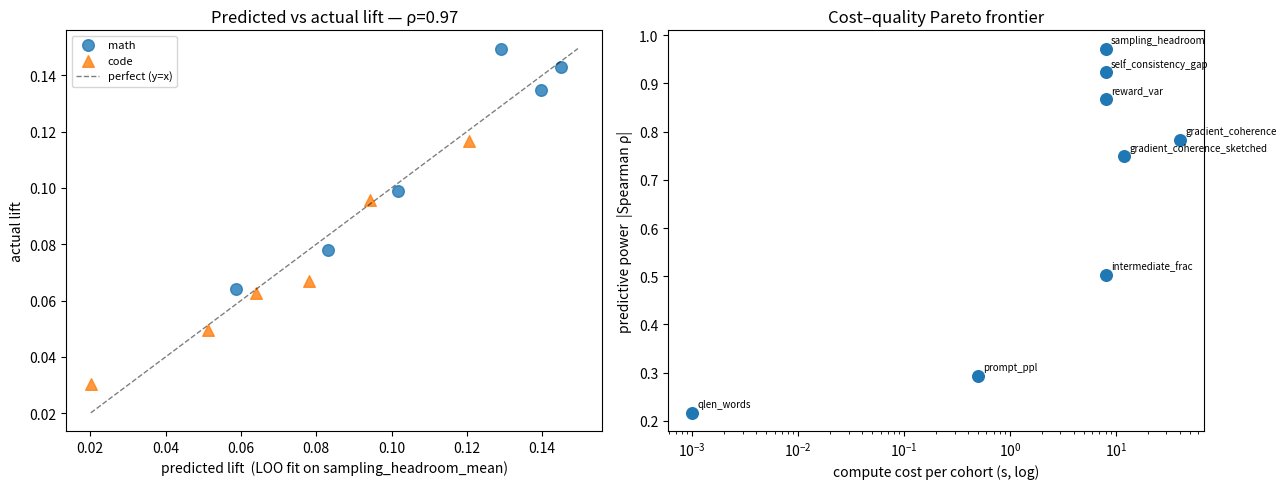
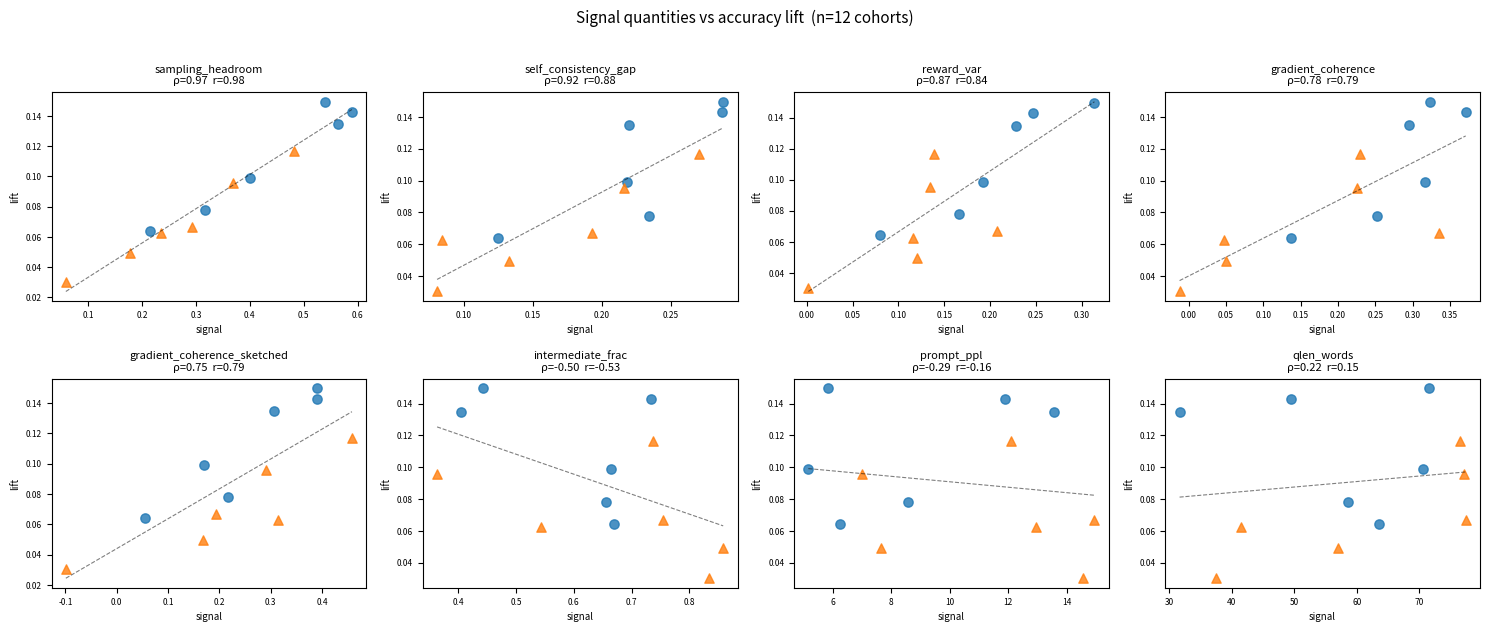
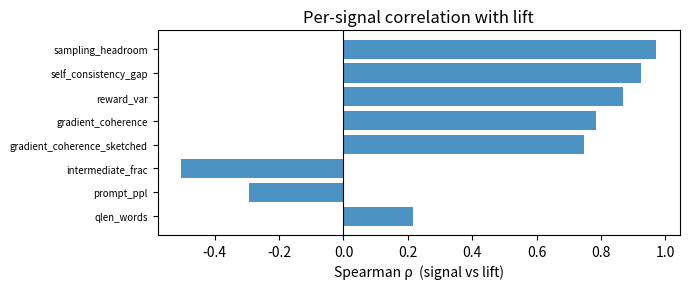

Write Python code to recreate these figures, in order.
"""
plots.py — the two deliverable figures, built to run OFFLINE against fake data.

  1. money plot   : predicted vs actual lift (leave-one-out fit), both domains,
                    y=x reference line. Points hugging the diagonal = metric works.
  2. pareto plot  : metric compute-cost (x, log) vs predictive power (Spearman ρ).
                    Answers the brief's cost-quality-frontier question directly.

No scipy dependency — Spearman + LOO linear fit implemented in numpy so this
runs anywhere. Reads results/*_summary.jsonl (Appendix C schema). Run with no
results present and it generates fake summaries so you can see the plots now.

Usage:
  python plots.py                       # uses results/ if present, else fake
  python plots.py --metric reward_var   # money plot driven by a chosen metric
"""

import argparse
import json
from pathlib import Path

import numpy as np

RESULTS_DIR = Path("results")

# rough seconds-to-compute per metric, for the Pareto x-axis (fill with real
# timings once measured; these are placeholders that give the plot its shape)
METRIC_COST = {
    "qlen_words_mean": 0.001,
    "prompt_ppl_mean": 0.5,
    "reward_var_mean": 8.0,
    "intermediate_frac": 8.0,
    "self_consistency_gap": 8.0,
    "sampling_headroom_mean": 8.0,
    "gradient_coherence": 40.0,
    "gradient_coherence_sketched": 12.0,
}


# ── numpy-only stats ─────────────────────────────────────────────────────────

def _rank(x):
    order = np.argsort(np.argsort(x))
    return order.astype(float)


def spearman(x, y):
    x, y = np.asarray(x, float), np.asarray(y, float)
    if len(x) < 3 or np.std(x) == 0 or np.std(y) == 0:
        return float("nan")
    rx, ry = _rank(x), _rank(y)
    return float(np.corrcoef(rx, ry)[0, 1])


def pearson(x, y):
    x, y = np.asarray(x, float), np.asarray(y, float)
    if len(x) < 3 or np.std(x) == 0 or np.std(y) == 0:
        return float("nan")
    return float(np.corrcoef(x, y)[0, 1])


def all_signal_keys(rows):
    """Every numeric signal present (and non-null) for *all* given rows."""
    keys = set()
    for r in rows:
        keys.update(r.get("signals", {}).keys())
    usable = []
    for k in sorted(keys):
        vals = [r.get("signals", {}).get(k) for r in rows]
        if all(isinstance(v, (int, float)) for v in vals):
            usable.append(k)
    return usable


def correlations(rows):
    """Pearson + Spearman of every signal vs lift, sorted by |Spearman|."""
    lifts = np.array([r["lift"] for r in rows], float)
    out = []
    for k in all_signal_keys(rows):
        vals = np.array([r["signals"][k] for r in rows], float)
        out.append({
            "signal": k,
            "pearson": pearson(vals, lifts),
            "spearman": spearman(vals, lifts),
            "n": len(rows),
        })
    out.sort(key=lambda d: (-abs(d["spearman"]) if not np.isnan(d["spearman"]) else 1))
    return out


def loo_predict(metric_vals, lifts):
    """Leave-one-out linear-fit prediction of lift from a single metric."""
    x, y = np.asarray(metric_vals, float), np.asarray(lifts, float)
    preds = np.empty_like(y)
    for i in range(len(x)):
        mask = np.arange(len(x)) != i
        if np.std(x[mask]) == 0:
            preds[i] = y[mask].mean()
            continue
        slope, intercept = np.polyfit(x[mask], y[mask], 1)
        preds[i] = slope * x[i] + intercept
    return preds


# ── data loading ─────────────────────────────────────────────────────────────

def load_summaries():
    rows = []
    for f in sorted(RESULTS_DIR.glob("*_summary.jsonl")):
        with f.open(encoding="utf-8") as fh:
            rows.extend(json.loads(line) for line in fh if line.strip())
    return rows


def fake_summaries(seed=0):
    """Synthetic cohorts where lift truly depends on sampling_headroom + noise."""
    rng = np.random.default_rng(seed)
    rows = []
    for domain in ("math", "code"):
        for c in range(6):
            headroom = rng.uniform(0.05, 0.6)
            lift = 0.25 * headroom + rng.normal(0, 0.01)   # real signal + noise
            rows.append({
                "domain": domain, "cohort": f"{domain}_c{c}", "n_tasks": 256,
                "signals": {
                    "sampling_headroom_mean": headroom,
                    "reward_var_mean": headroom * 0.4 + rng.normal(0, 0.05),
                    "prompt_ppl_mean": rng.uniform(5, 15),
                    "qlen_words_mean": rng.uniform(30, 80),
                    "self_consistency_gap": headroom * 0.5 + rng.normal(0, 0.05),
                    "intermediate_frac": rng.uniform(0.3, 0.9),
                    "gradient_coherence": headroom * 0.6 + rng.normal(0, 0.08),
                    "gradient_coherence_sketched": headroom * 0.6 + rng.normal(0, 0.1),
                },
                "lift": float(lift),
            })
    return rows


# ── plots ────────────────────────────────────────────────────────────────────

def money_plot(rows, metric, ax):
    lifts = np.array([r["lift"] for r in rows])
    vals = np.array([r["signals"][metric] for r in rows])
    preds = loo_predict(vals, lifts)

    for domain, marker in (("math", "o"), ("code", "^")):
        idx = [i for i, r in enumerate(rows) if r["domain"] == domain]
        if idx:
            ax.scatter(preds[idx], lifts[idx], marker=marker, s=70,
                       label=domain, alpha=0.8)
    lo = min(lifts.min(), preds.min())
    hi = max(lifts.max(), preds.max())
    ax.plot([lo, hi], [lo, hi], "k--", lw=1, alpha=0.5, label="perfect (y=x)")
    rho = spearman(preds, lifts)
    ax.set_xlabel(f"predicted lift  (LOO fit on {metric})")
    ax.set_ylabel("actual lift")
    ax.set_title(f"Predicted vs actual lift — ρ={rho:.2f}")
    ax.legend(fontsize=8)


def pareto_plot(rows, ax):
    lifts = np.array([r["lift"] for r in rows])
    xs, ys, names = [], [], []
    for metric, cost in METRIC_COST.items():
        if not all(metric in r["signals"] for r in rows):
            continue
        vals = np.array([r["signals"][metric] for r in rows])
        rho = spearman(vals, lifts)
        if np.isnan(rho):
            continue
        xs.append(cost)
        ys.append(abs(rho))
        names.append(metric)
    ax.scatter(xs, ys, s=70)
    for x, y, n in zip(xs, ys, names):
        ax.annotate(n.replace("_mean", ""), (x, y), fontsize=7,
                    xytext=(4, 4), textcoords="offset points")
    ax.set_xscale("log")
    ax.set_xlabel("compute cost per cohort (s, log)")
    ax.set_ylabel("predictive power  |Spearman ρ|")
    ax.set_title("Cost–quality Pareto frontier")


def signal_grid_plot(rows, fig):
    """One scatter (signal vs lift) per signal, ρ/r annotated, on a shared fig."""
    corrs = correlations(rows)            # already sorted by |Spearman|
    lifts = np.array([r["lift"] for r in rows], float)
    n = len(corrs)
    if n == 0:
        fig.text(0.5, 0.5, "no numeric signals to plot", ha="center")
        return
    ncols = min(4, n)
    nrows = (n + ncols - 1) // ncols
    for i, c in enumerate(corrs):
        ax = fig.add_subplot(nrows, ncols, i + 1)
        vals = np.array([r["signals"][c["signal"]] for r in rows], float)
        for domain, marker in (("math", "o"), ("code", "^")):
            idx = [j for j, r in enumerate(rows) if r["domain"] == domain]
            if idx:
                ax.scatter(vals[idx], lifts[idx], marker=marker, s=45, alpha=0.8)
        # least-squares guide line when we have enough spread
        if len(vals) >= 2 and np.std(vals) > 0:
            slope, intercept = np.polyfit(vals, lifts, 1)
            xs = np.array([vals.min(), vals.max()])
            ax.plot(xs, slope * xs + intercept, "k--", lw=0.8, alpha=0.5)
        ax.set_title(f"{c['signal'].replace('_mean', '')}\n"
                     f"ρ={c['spearman']:.2f}  r={c['pearson']:.2f}", fontsize=8)
        ax.set_xlabel("signal", fontsize=7)
        ax.set_ylabel("lift", fontsize=7)
        ax.tick_params(labelsize=6)


def correlation_bar_plot(rows, ax):
    corrs = [c for c in correlations(rows) if not np.isnan(c["spearman"])]
    if not corrs:
        ax.text(0.5, 0.5, "need >=3 cohorts for correlation", ha="center")
        return
    names = [c["signal"].replace("_mean", "") for c in corrs]
    ys = np.arange(len(names))
    ax.barh(ys, [c["spearman"] for c in corrs], alpha=0.8)
    ax.set_yticks(ys)
    ax.set_yticklabels(names, fontsize=7)
    ax.invert_yaxis()
    ax.axvline(0, color="k", lw=0.8)
    ax.set_xlabel("Spearman ρ  (signal vs lift)")
    ax.set_title("Per-signal correlation with lift")


def write_correlations(rows, out_dir, domain_tag):
    """Persist the correlation table as CSV + JSONL alongside the figures."""
    corrs = correlations(rows)
    csv_path = out_dir / f"correlations{domain_tag}.csv"
    with csv_path.open("w", encoding="utf-8") as f:
        f.write("signal,pearson,spearman,n\n")
        for c in corrs:
            f.write(f"{c['signal']},{c['pearson']:.4f},{c['spearman']:.4f},{c['n']}\n")
    json_path = out_dir / f"correlations{domain_tag}.jsonl"
    with json_path.open("w", encoding="utf-8") as f:
        for c in corrs:
            f.write(json.dumps(c) + "\n")
    return corrs, csv_path


def main():
    ap = argparse.ArgumentParser()
    ap.add_argument("--metric", default="sampling_headroom_mean")
    ap.add_argument("--out", default="report")
    ap.add_argument("--tag", default="",
                    help="suffix for output filenames (e.g. a cohort name) so "
                         "incremental snapshots don't overwrite each other")
    args = ap.parse_args()

    rows = load_summaries()
    if not rows:
        print("No results/*_summary.jsonl found — using FAKE data for layout.")
        rows = fake_summaries()
    # only cohorts with a measured lift can be correlated/plotted
    rows = [r for r in rows if r.get("lift") is not None]
    if not rows:
        print("No cohorts with a measured lift yet (need base eval + >=1 cohort eval).")
        return

    import os
    os.environ.setdefault("MPLCONFIGDIR", "/tmp/mplconfig")  # writable cache dir
    import matplotlib
    matplotlib.use("Agg")
    import matplotlib.pyplot as plt

    out = Path(args.out)
    out.mkdir(exist_ok=True)
    tag = f"_{args.tag}" if args.tag else ""

    # 1) deliverable figures: money + pareto
    fig, (a1, a2) = plt.subplots(1, 2, figsize=(13, 5))
    money_plot(rows, args.metric, a1)
    pareto_plot(rows, a2)
    fig.tight_layout()
    fig.savefig(out / f"figures{tag}.png", dpi=130)
    plt.close(fig)

    # 2) every signal vs lift, in one grid
    gfig = plt.figure(figsize=(15, 3.2 * ((len(all_signal_keys(rows)) + 3) // 4) or 1))
    signal_grid_plot(rows, gfig)
    gfig.suptitle(f"Signal quantities vs accuracy lift  (n={len(rows)} cohorts)",
                  fontsize=11)
    gfig.tight_layout(rect=(0, 0, 1, 0.97))
    gfig.savefig(out / f"signals_vs_lift{tag}.png", dpi=130)
    plt.close(gfig)

    # 3) correlation bar + persisted table
    cfig, cax = plt.subplots(figsize=(7, max(3, 0.35 * len(all_signal_keys(rows)))))
    correlation_bar_plot(rows, cax)
    cfig.tight_layout()
    cfig.savefig(out / f"correlations{tag}.png", dpi=130)
    plt.close(cfig)

    corrs, csv_path = write_correlations(rows, out, tag)
    print(f"saved figures{tag}.png, signals_vs_lift{tag}.png, "
          f"correlations{tag}.png -> {out}/")
    print(f"wrote {csv_path}")
    top = [c for c in corrs if not np.isnan(c["spearman"])][:3]
    if top:
        print("top |ρ| signals: " +
              ", ".join(f"{c['signal']}={c['spearman']:+.2f}" for c in top))


if __name__ == "__main__":
    main()
